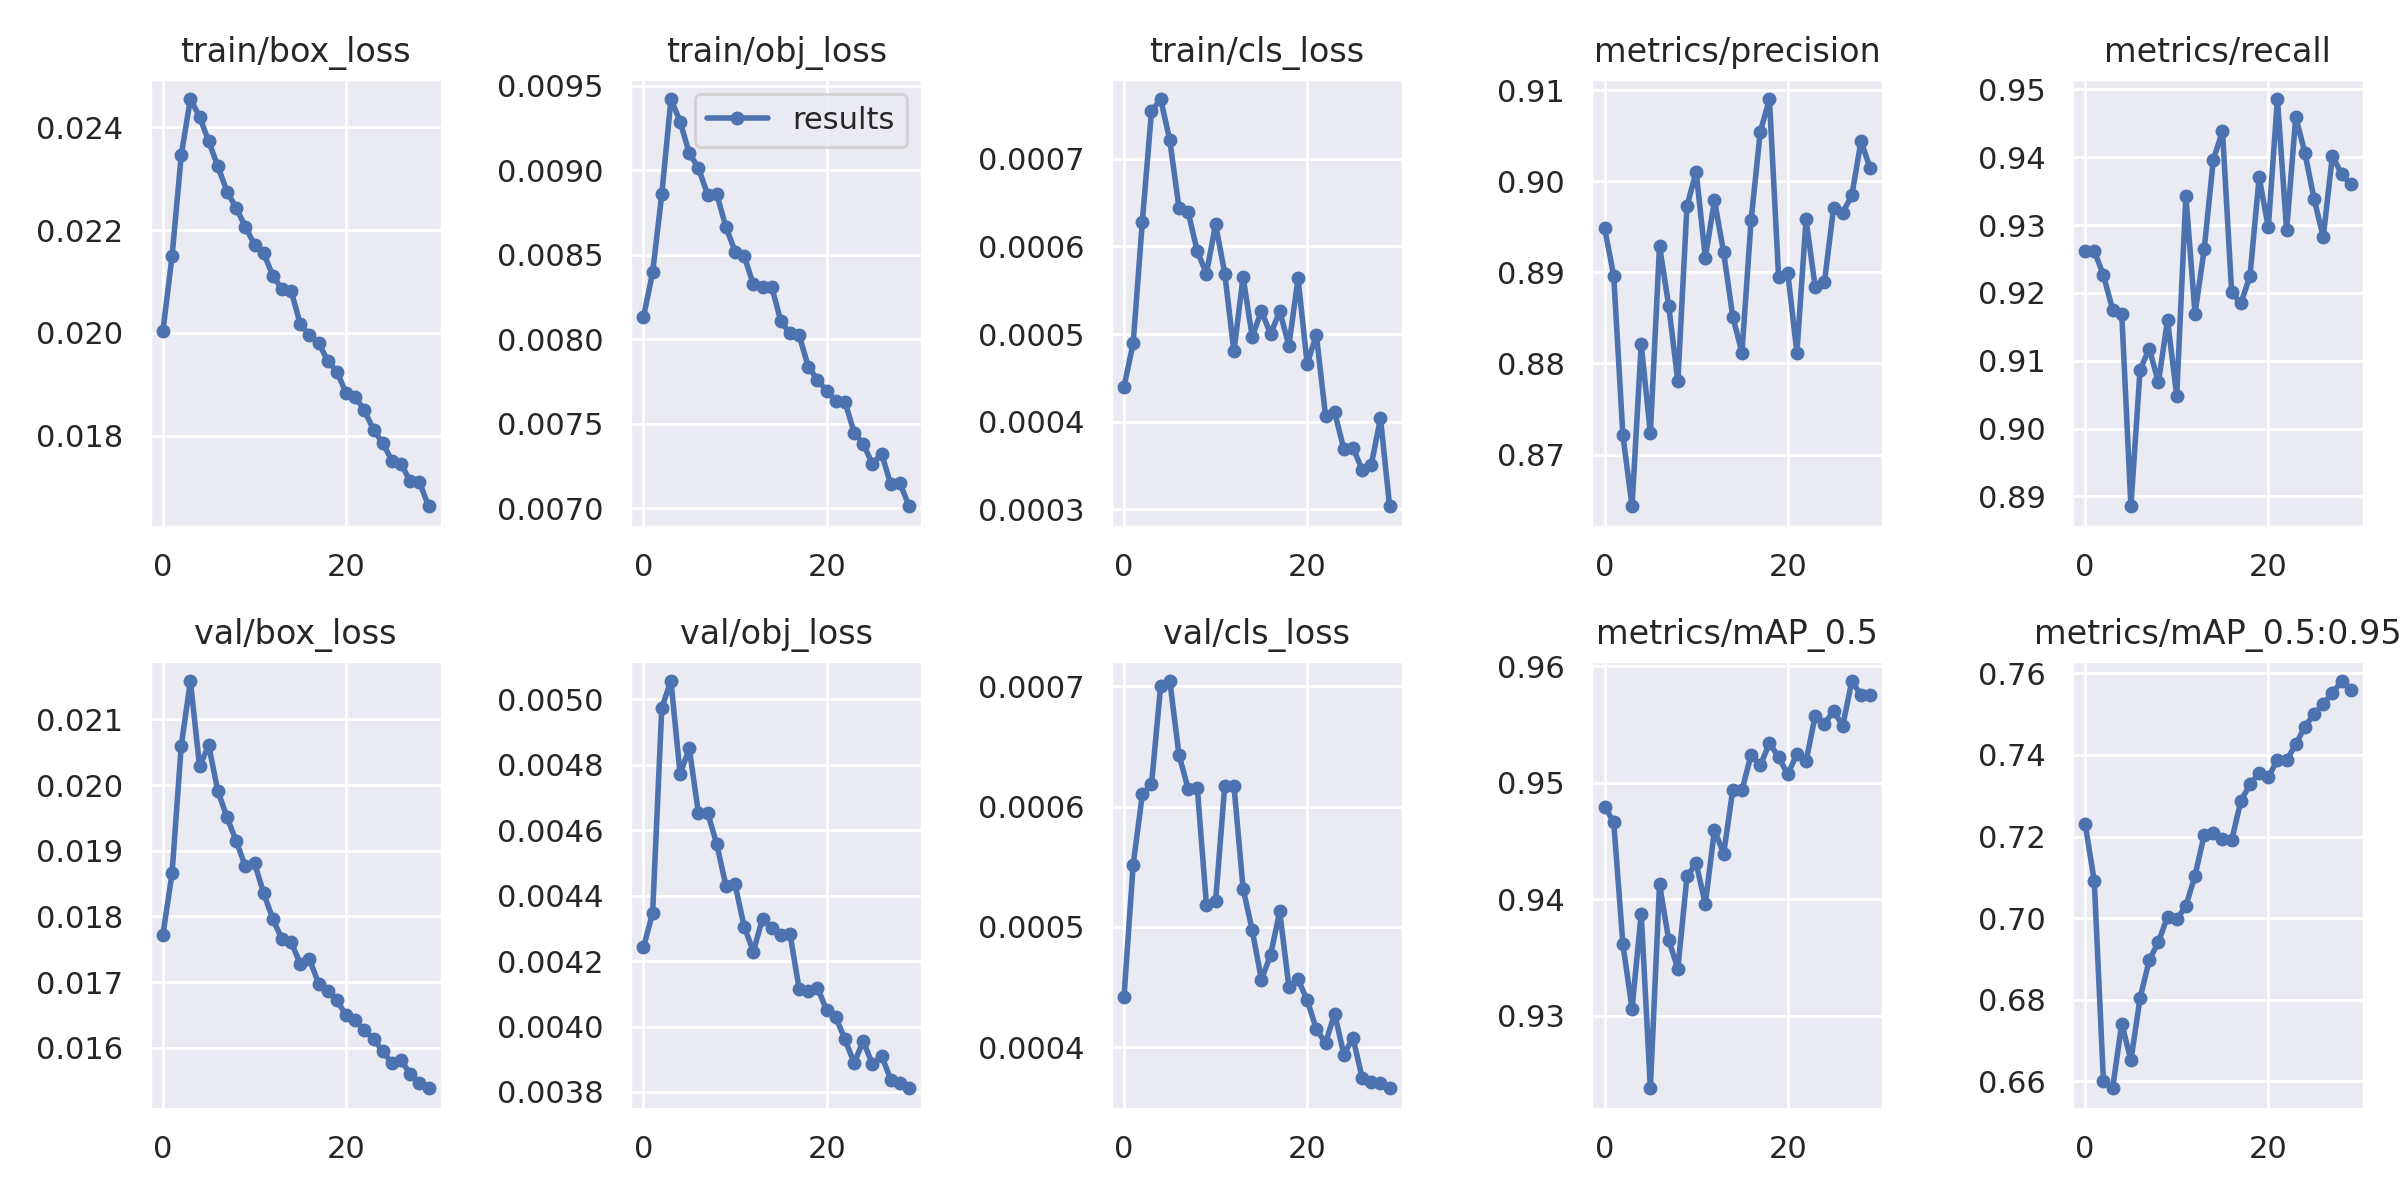

The table this chart was drawn from, first rows:
epoch, train/box_loss, train/obj_loss, train/cls_loss, metrics/precision, metrics/recall, metrics/mAP_0.5, metrics/mAP_0.5:0.95, val/box_loss, val/obj_loss, val/cls_loss, x/lr0, x/lr1, x/lr2
0, 0.02004, 0.008131, 0.0004399, 0.8949, 0.9262, 0.948, 0.7231, 0.01772, 0.004242, 0.0004419, 0.07004, 0.003329, 0.003329
1, 0.02149, 0.008396, 0.0004895, 0.8896, 0.9262, 0.9466, 0.709, 0.01866, 0.004347, 0.0005518, 0.03982, 0.006443, 0.006443
2, 0.02346, 0.008858, 0.0006284, 0.8721, 0.9226, 0.9362, 0.66, 0.0206, 0.004974, 0.0006101, 0.009376, 0.009336, 0.009336
3, 0.02455, 0.009423, 0.0007541, 0.8643, 0.9175, 0.9306, 0.6583, 0.02159, 0.005056, 0.0006186, 0.00901, 0.00901, 0.00901
4, 0.0242, 0.009289, 0.0007682, 0.8821, 0.9169, 0.9388, 0.6741, 0.02029, 0.004771, 0.0007002, 0.00901, 0.00901, 0.00901
5, 0.02372, 0.009102, 0.000721, 0.8723, 0.8885, 0.9238, 0.6651, 0.0206, 0.00485, 0.0007045, 0.00868, 0.00868, 0.00868
6, 0.02324, 0.009014, 0.000644, 0.8929, 0.9087, 0.9413, 0.6804, 0.01991, 0.004652, 0.0006431, 0.00835, 0.00835, 0.00835
7, 0.02275, 0.008857, 0.0006392, 0.8864, 0.9118, 0.9365, 0.6896, 0.01951, 0.004654, 0.0006149, 0.00802, 0.00802, 0.00802
8, 0.02243, 0.00886, 0.0005945, 0.878, 0.9068, 0.934, 0.6941, 0.01915, 0.004557, 0.0006155, 0.00769, 0.00769, 0.00769
9, 0.02206, 0.008666, 0.000569, 0.8973, 0.916, 0.942, 0.7003, 0.01877, 0.00443, 0.0005181, 0.00736, 0.00736, 0.00736
10, 0.02171, 0.008519, 0.0006254, 0.9011, 0.9049, 0.9431, 0.6997, 0.01881, 0.004434, 0.0005215, 0.00703, 0.00703, 0.00703
11, 0.02155, 0.008492, 0.000569, 0.8916, 0.9343, 0.9396, 0.703, 0.01835, 0.004305, 0.0006175, 0.0067, 0.0067, 0.0067
12, 0.02111, 0.008324, 0.0004802, 0.8979, 0.9169, 0.946, 0.7104, 0.01796, 0.004229, 0.0006175, 0.00637, 0.00637, 0.00637
13, 0.02085, 0.00831, 0.0005651, 0.8922, 0.9264, 0.9439, 0.7204, 0.01765, 0.00433, 0.0005318, 0.00604, 0.00604, 0.00604
14, 0.02082, 0.008312, 0.0004966, 0.8851, 0.9396, 0.9494, 0.7209, 0.01761, 0.004301, 0.0004972, 0.00571, 0.00571, 0.00571
15, 0.02017, 0.008106, 0.0005265, 0.8812, 0.9438, 0.9494, 0.7195, 0.01727, 0.004279, 0.0004561, 0.00538, 0.00538, 0.00538
16, 0.01996, 0.008034, 0.0004997, 0.8957, 0.9201, 0.9524, 0.7191, 0.01735, 0.004283, 0.0004766, 0.00505, 0.00505, 0.00505
17, 0.01981, 0.008024, 0.0005261, 0.9054, 0.9184, 0.9515, 0.7287, 0.01698, 0.004114, 0.0005128, 0.00472, 0.00472, 0.00472
18, 0.01945, 0.007836, 0.0004868, 0.909, 0.9225, 0.9534, 0.7328, 0.01687, 0.00411, 0.0004502, 0.00439, 0.00439, 0.00439
19, 0.01925, 0.007761, 0.0005635, 0.8895, 0.9371, 0.9522, 0.7356, 0.01672, 0.004118, 0.0004563, 0.00406, 0.00406, 0.00406
20, 0.01883, 0.007692, 0.0004657, 0.89, 0.9297, 0.9507, 0.7345, 0.01649, 0.00405, 0.0004391, 0.00373, 0.00373, 0.00373
21, 0.01875, 0.007634, 0.0004991, 0.8812, 0.9486, 0.9525, 0.7389, 0.01641, 0.004028, 0.000415, 0.0034, 0.0034, 0.0034
22, 0.01849, 0.007631, 0.0004067, 0.8958, 0.9292, 0.9518, 0.7387, 0.01626, 0.003961, 0.0004033, 0.00307, 0.00307, 0.00307
23, 0.01811, 0.007447, 0.0004105, 0.8884, 0.9459, 0.9558, 0.7426, 0.01613, 0.003889, 0.0004279, 0.00274, 0.00274, 0.00274
24, 0.01786, 0.00738, 0.0003687, 0.8889, 0.9406, 0.955, 0.747, 0.01595, 0.003955, 0.0003938, 0.00241, 0.00241, 0.00241
25, 0.01752, 0.00726, 0.00037, 0.897, 0.9338, 0.9562, 0.75, 0.01576, 0.003884, 0.0004076, 0.00208, 0.00208, 0.00208
26, 0.01745, 0.007322, 0.0003454, 0.8966, 0.9282, 0.9549, 0.7526, 0.01581, 0.00391, 0.0003745, 0.00175, 0.00175, 0.00175
27, 0.01712, 0.00714, 0.0003507, 0.8984, 0.9402, 0.9587, 0.7551, 0.0156, 0.003838, 0.0003707, 0.00142, 0.00142, 0.00142
28, 0.01711, 0.007149, 0.0004041, 0.9044, 0.9375, 0.9575, 0.7581, 0.01546, 0.003826, 0.0003701, 0.00109, 0.00109, 0.00109
29, 0.01663, 0.007011, 0.0003034, 0.9014, 0.936, 0.9575, 0.7559, 0.01538, 0.003811, 0.0003658, 0.00076, 0.00076, 0.00076
